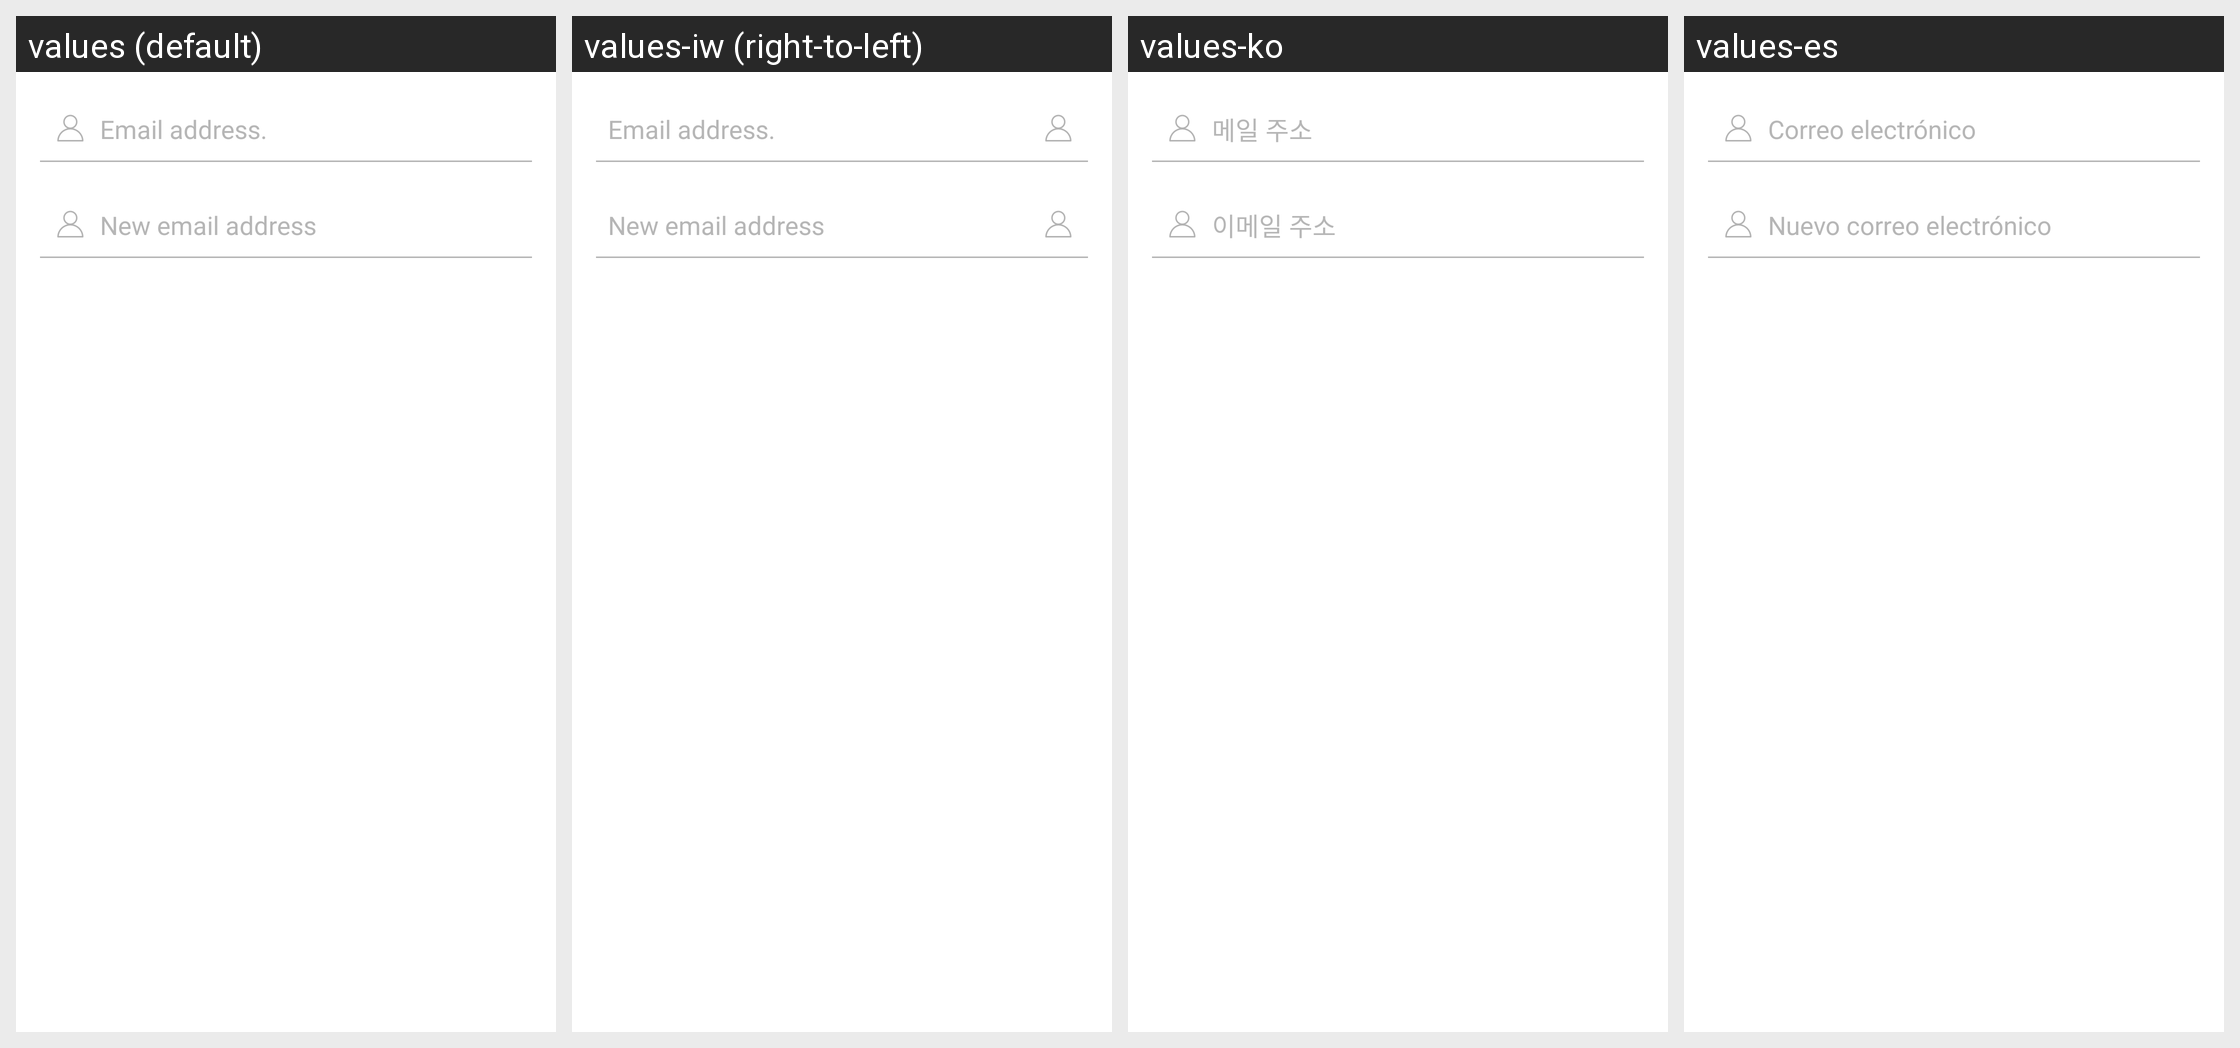

Here is an Android app screen in its default locale and in the app's own translations. Write out the translated-string differences for the strings that appear on this screen.
Android screen res/layout/include_bind_modify_email.xml rendered under 4 locales, left to right: values (default), values-iw (right-to-left), values-ko, values-es. Device: Nexus 5 (rendered at 1080×1920; each locale shown at half size, 540×960, under a caption strip naming it); theme AppTheme.
Other locales in the repository, not shown: values-ar, values-ca, values-de, values-en-rSS, values-en-rXX, values-es-rUS, values-fa, values-fr, values-in, values-it, values-ja, values-nl, values-pt, values-ro, values-ru, values-sk, values-sv, values-tr, values-vi, values-zh, values-zh-rCN, values-zh-rHK, values-zh-rTW.
Strings drawn on this screen, with the default value and each locale's value (text and hints the layout hard-codes, and strings that could not be matched under every locale, appear in the picture but are not listed):

et_hint_input_old_email
  values: Email address.
  values-iw: Email address.  [not translated; the default value is used]
  values-ko: 메일 주소
  values-es: Correo electrónico

et_hint_input_new_email
  values: New email address
  values-iw: New email address  [not translated; the default value is used]
  values-ko: 이메일 주소
  values-es: Nuevo correo electrónico
